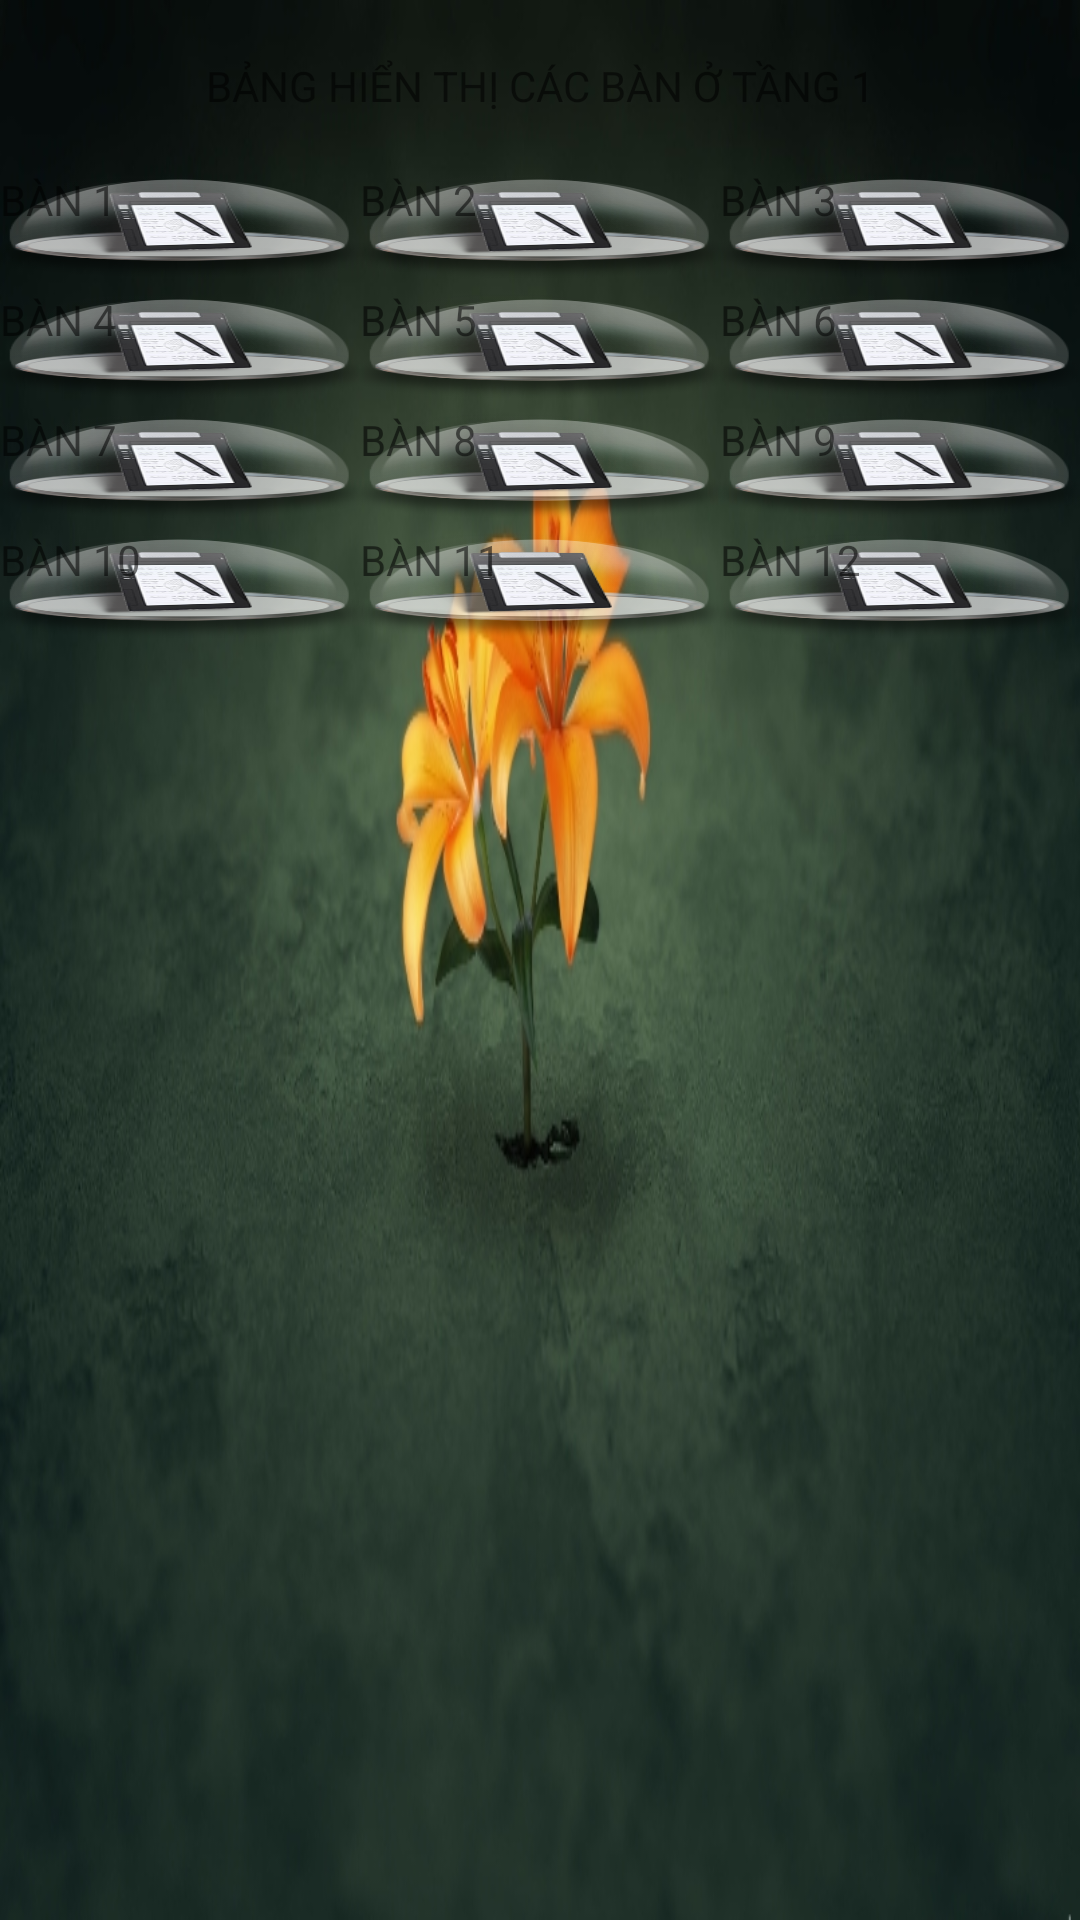

The Android layout XML behind this screen, and the referenced resources:
<!-- AndroidManifest.xml: application theme AppTheme -->
<!-- res/layout/tang1.xml -->
<?xml version="1.0" encoding="utf-8"?>
<LinearLayout xmlns:android="http://schemas.android.com/apk/res/android"
    android:layout_width="match_parent"
    android:layout_height="match_parent"
    android:background="@drawable/wp"
    android:orientation="vertical" >

    <TextView
        android:id="@+id/txtnull6"
        android:layout_width="fill_parent"
        android:layout_height="wrap_content"
        android:gravity="center"
        android:text="" />

    <TextView
        android:id="@+id/txtdanhsachbantang1"
        android:layout_width="fill_parent"
        android:layout_height="wrap_content"
        android:gravity="center"
        android:text="BẢNG HIỂN THỊ CÁC BÀN Ở TẦNG 1" />

    <TextView
        android:id="@+id/txtnull5"
        android:layout_width="fill_parent"
        android:layout_height="wrap_content"
        android:gravity="center"
        android:text="" />

    <TableLayout
        android:layout_width="fill_parent"
        android:layout_height="fill_parent"
        android:layout_gravity="center"
        android:stretchColumns="*" >

        <TableRow>



            <TextView
                android:id="@+id/lblban1"
                android:layout_width="120px"
                android:layout_height="120px"
                android:background="@drawable/ban"
                android:text="BÀN 1" />

            <TextView
                android:id="@+id/lblban2"
                android:layout_width="120px"
                android:layout_height="120px"
                android:background="@drawable/ban"
                android:text="BÀN 2" />

            <TextView
                android:id="@+id/lblban3"
                android:layout_width="120px"
                android:layout_height="120px"
                android:background="@drawable/ban"
                android:text="BÀN 3" />
        </TableRow>

        <TableRow>

            <TextView
                android:id="@+id/lblban4"
                android:layout_width="120px"
                android:layout_height="120px"
                android:background="@drawable/ban"
                android:text="BÀN 4" />

            <TextView
                android:id="@+id/lblban5"
                android:layout_width="120px"
                android:layout_height="120px"
                android:background="@drawable/ban"
                android:text="BÀN 5" />

            <TextView
                android:id="@+id/lblban6"
                android:layout_width="120px"
                android:layout_height="120px"
                android:background="@drawable/ban"
                android:text="BÀN 6" />
        </TableRow>

        <TableRow>

            <TextView
                android:id="@+id/lblban7"
                android:layout_width="120px"
                android:layout_height="120px"
                android:background="@drawable/ban"
                android:text="BÀN 7" />

            <TextView
                android:id="@+id/lblban8"
                android:layout_width="120px"
                android:layout_height="120px"
                android:background="@drawable/ban"
                android:text="BÀN 8" />

            <TextView
                android:id="@+id/lblban9"
                android:layout_width="120px"
                android:layout_height="120px"
                android:background="@drawable/ban"
                android:text="BÀN 9" />
        </TableRow>

        <TableRow>

            <TextView
                android:id="@+id/lblban10"
                android:layout_width="120px"
                android:layout_height="120px"
                android:background="@drawable/ban"
                android:text="BÀN 10" />

            <TextView
                android:id="@+id/lblban11"
                android:layout_width="120px"
                android:layout_height="120px"
                android:background="@drawable/ban"
                android:text="BÀN 11" />

            <TextView
                android:id="@+id/lblban12"
                android:layout_width="120px"
                android:layout_height="120px"
                android:background="@drawable/ban"
                android:text="BÀN 12" />
        </TableRow>
    </TableLayout>

</LinearLayout>
<!-- resources referenced by this layout -->
<resources>
  <!-- drawable ban: png bitmap (drawable-xxxhdpi, 65454 bytes) -->
  <!-- drawable wp: png bitmap (drawable-mdpi, 347022 bytes) -->
  <style name="AppTheme" parent="Theme.AppCompat.Light.DarkActionBar">
          <item name="colorPrimary">#050F1A</item>
          <item name="colorPrimaryDark">#050F1A</item>
          <item name="colorAccent">@color/colorAccent</item>
      </style>
  <color name="colorAccent">#FF4081</color>
</resources>
